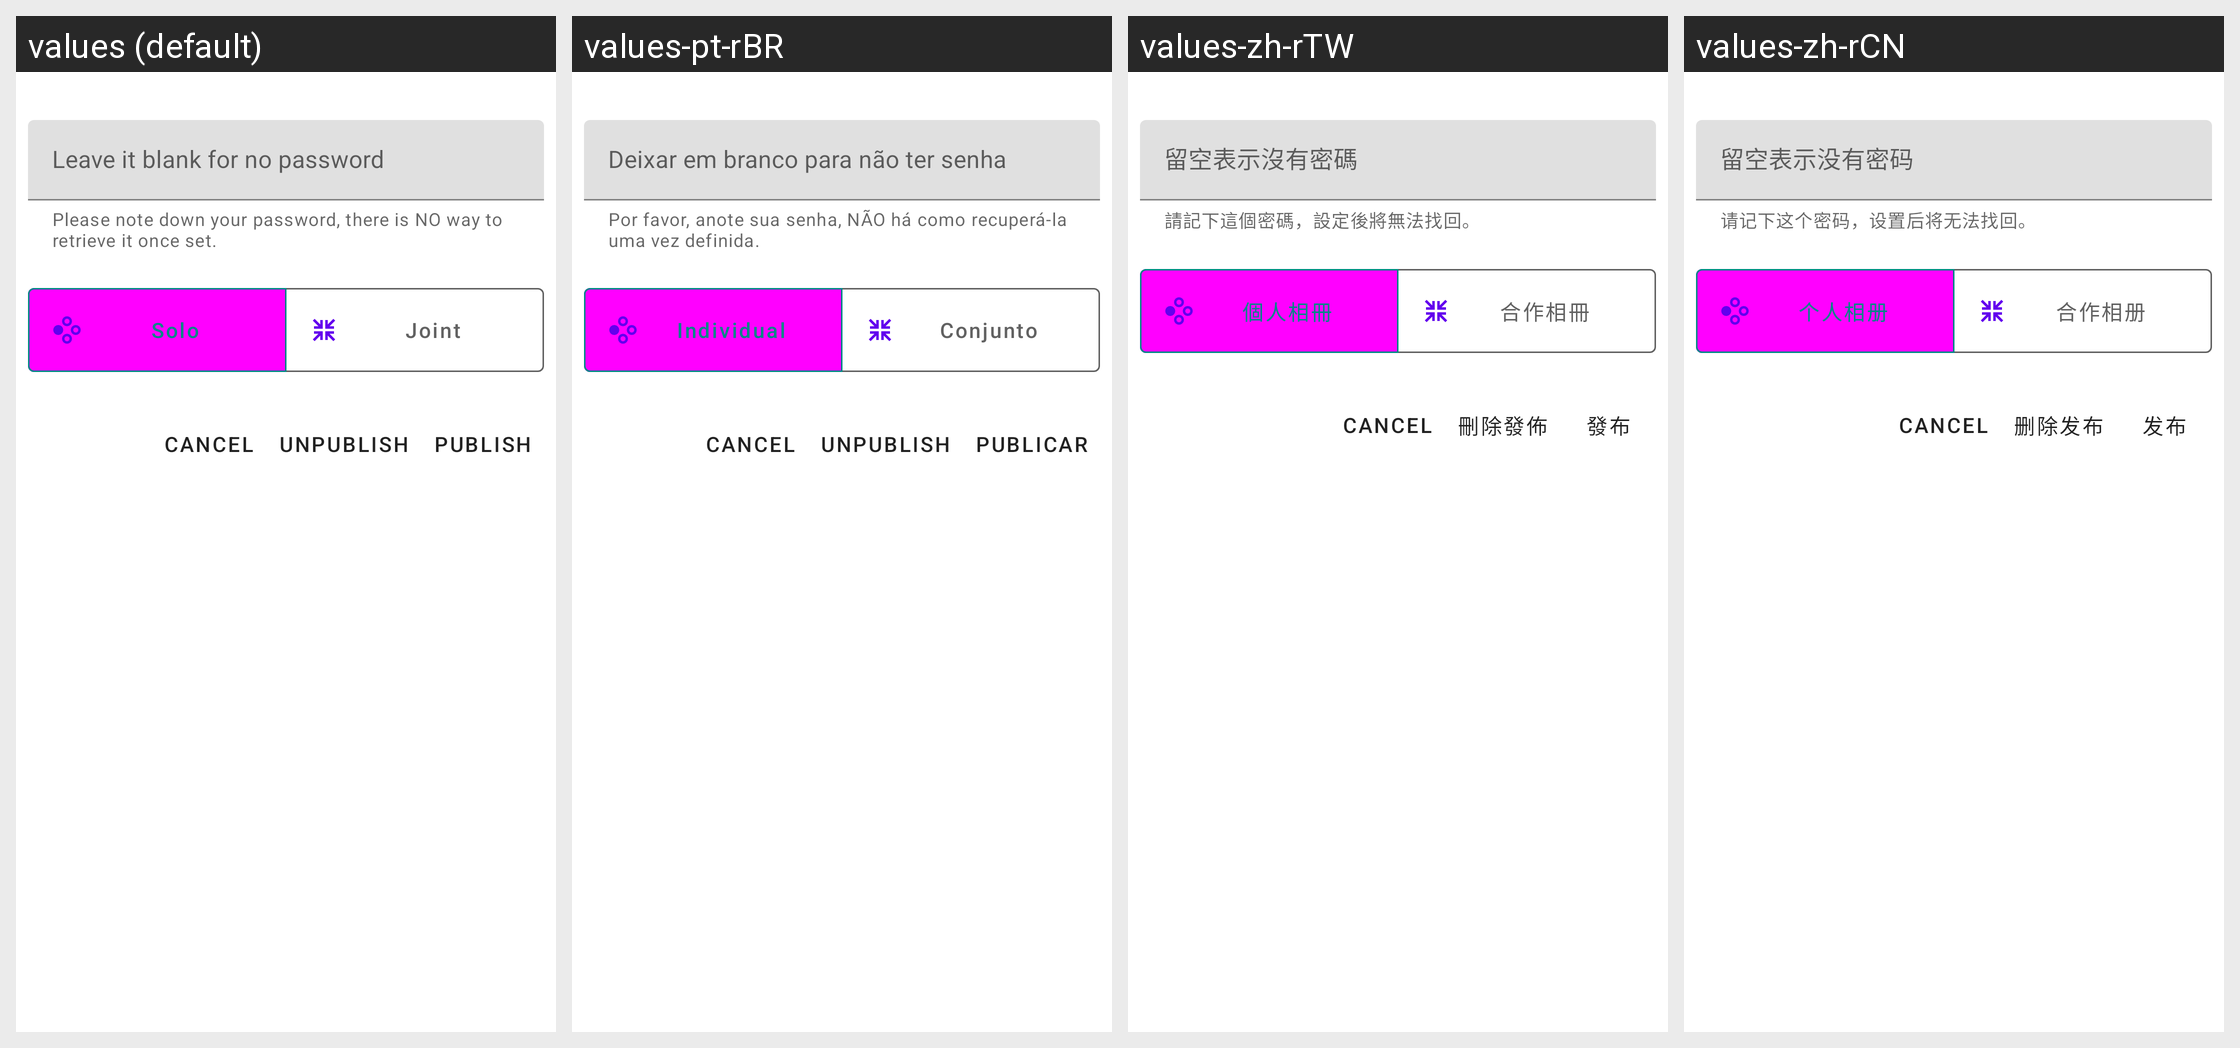

Here is an Android app screen in its default locale and in the app's own translations. Write out the translated-string differences for the strings that appear on this screen.
Android screen res/layout/fragment_album_publish_external.xml rendered under 4 locales, left to right: values (default), values-pt-rBR, values-zh-rTW, values-zh-rCN. Device: Nexus 5 (rendered at 1080×1920; each locale shown at half size, 540×960, under a caption strip naming it); theme Theme.MaterialComponents.DayNight.NoActionBar.
Other locales in the repository, not shown: values-de, values-es, values-fr-rFR, values-it, values-ja, values-ru, values-zh-rHK.
Strings drawn on this screen, with the default value and each locale's value (text and hints the layout hard-codes, and strings that could not be matched under every locale, appear in the picture but are not listed):

hint_leave_it_blank
  values: Leave it blank for no password
  values-pt-rBR: Deixar em branco para não ter senha
  values-zh-rTW: 留空表示沒有密碼
  values-zh-rCN: 留空表示没有密码

msg_note_down_your_password
  values: Please note down your password, there is NO way to retrieve it once set.
  values-pt-rBR: Por favor, anote sua senha, NÃO há como recuperá-la uma vez definida.
  values-zh-rTW: 請記下這個密碼，設定後將無法找回。
  values-zh-rCN: 请记下这个密码，设置后将无法找回。

solo_album
  values: Solo
  values-pt-rBR: Individual
  values-zh-rTW: 個人相冊
  values-zh-rCN: 个人相册

joint_album
  values: Joint
  values-pt-rBR: Conjunto
  values-zh-rTW: 合作相冊
  values-zh-rCN: 合作相册

publish_button_text
  values: Publish
  values-pt-rBR: Publicar
  values-zh-rTW: 發布
  values-zh-rCN: 发布

unpublish_button_text
  values: UnPublish
  values-pt-rBR: UnPublish
  values-zh-rTW: 刪除發佈
  values-zh-rCN: 删除发布
